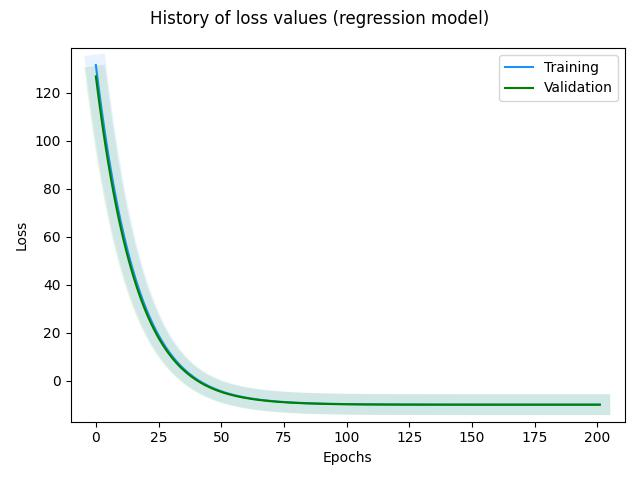

Values plotted in this chart, from the file beside it:
, loss, val_loss, _timestamp, _runtime
0, 131.7, 126.9, 1722415659, 11
1, 123.3, 118.8, 1722415660, 12
2, 115.4, 111.1, 1722415661, 13
3, 107.9, 103.8, 1722415661, 13
4, 100.8, 96.91, 1722415662, 14
5, 94.09, 90.47, 1722415663, 15
6, 87.8, 84.38, 1722415664, 16
7, 81.87, 78.65, 1722415665, 17
8, 76.3, 73.26, 1722415666, 18
9, 71.04, 68.17, 1722415666, 18
10, 66.09, 63.39, 1722415667, 19
11, 61.43, 58.88, 1722415668, 20
12, 57.04, 54.64, 1722415669, 21
13, 52.91, 50.65, 1722415670, 22
14, 49.02, 46.89, 1722415671, 23
15, 45.37, 43.36, 1722415671, 23
16, 41.93, 40.03, 1722415672, 24
17, 38.7, 36.91, 1722415673, 25
18, 35.66, 33.97, 1722415674, 26
19, 32.8, 31.22, 1722415675, 27
20, 30.12, 28.62, 1722415675, 27
21, 27.6, 26.19, 1722415676, 28
22, 25.23, 23.9, 1722415677, 29
23, 23.01, 21.76, 1722415678, 30
24, 20.92, 19.74, 1722415679, 31
25, 18.96, 17.85, 1722415680, 32
26, 17.13, 16.08, 1722415681, 33
27, 15.4, 14.42, 1722415681, 33
28, 13.79, 12.86, 1722415682, 34
29, 12.27, 11.4, 1722415683, 35
30, 10.85, 10.03, 1722415684, 36
31, 9.522, 8.746, 1722415685, 37
32, 8.275, 7.544, 1722415685, 37
33, 7.107, 6.417, 1722415686, 38
34, 6.013, 5.363, 1722415687, 39
35, 4.988, 4.375, 1722415688, 40
36, 4.029, 3.45, 1722415689, 41
37, 3.131, 2.585, 1722415690, 42
38, 2.29, 1.775, 1722415690, 42
39, 1.503, 1.016, 1722415691, 43
40, 0.7672, 0.307, 1722415692, 44
41, 0.07829, -0.3568, 1722415693, 45
42, -0.5663, -0.9779, 1722415694, 46
43, -1.169, -1.559, 1722415695, 47
44, -1.733, -2.102, 1722415695, 47
45, -2.261, -2.611, 1722415696, 48
46, -2.755, -3.086, 1722415697, 49
47, -3.217, -3.531, 1722415698, 50
48, -3.648, -3.947, 1722415699, 51
49, -4.052, -4.337, 1722415700, 52
50, -4.43, -4.701, 1722415700, 52
51, -4.784, -5.042, 1722415701, 53
52, -5.115, -5.36, 1722415702, 54
53, -5.424, -5.658, 1722415703, 55
54, -5.714, -5.937, 1722415704, 56
55, -5.984, -6.198, 1722415705, 57
56, -6.238, -6.443, 1722415705, 57
57, -6.475, -6.671, 1722415706, 58
58, -6.697, -6.885, 1722415707, 59
59, -6.905, -7.085, 1722415708, 60
... 142 more rows
